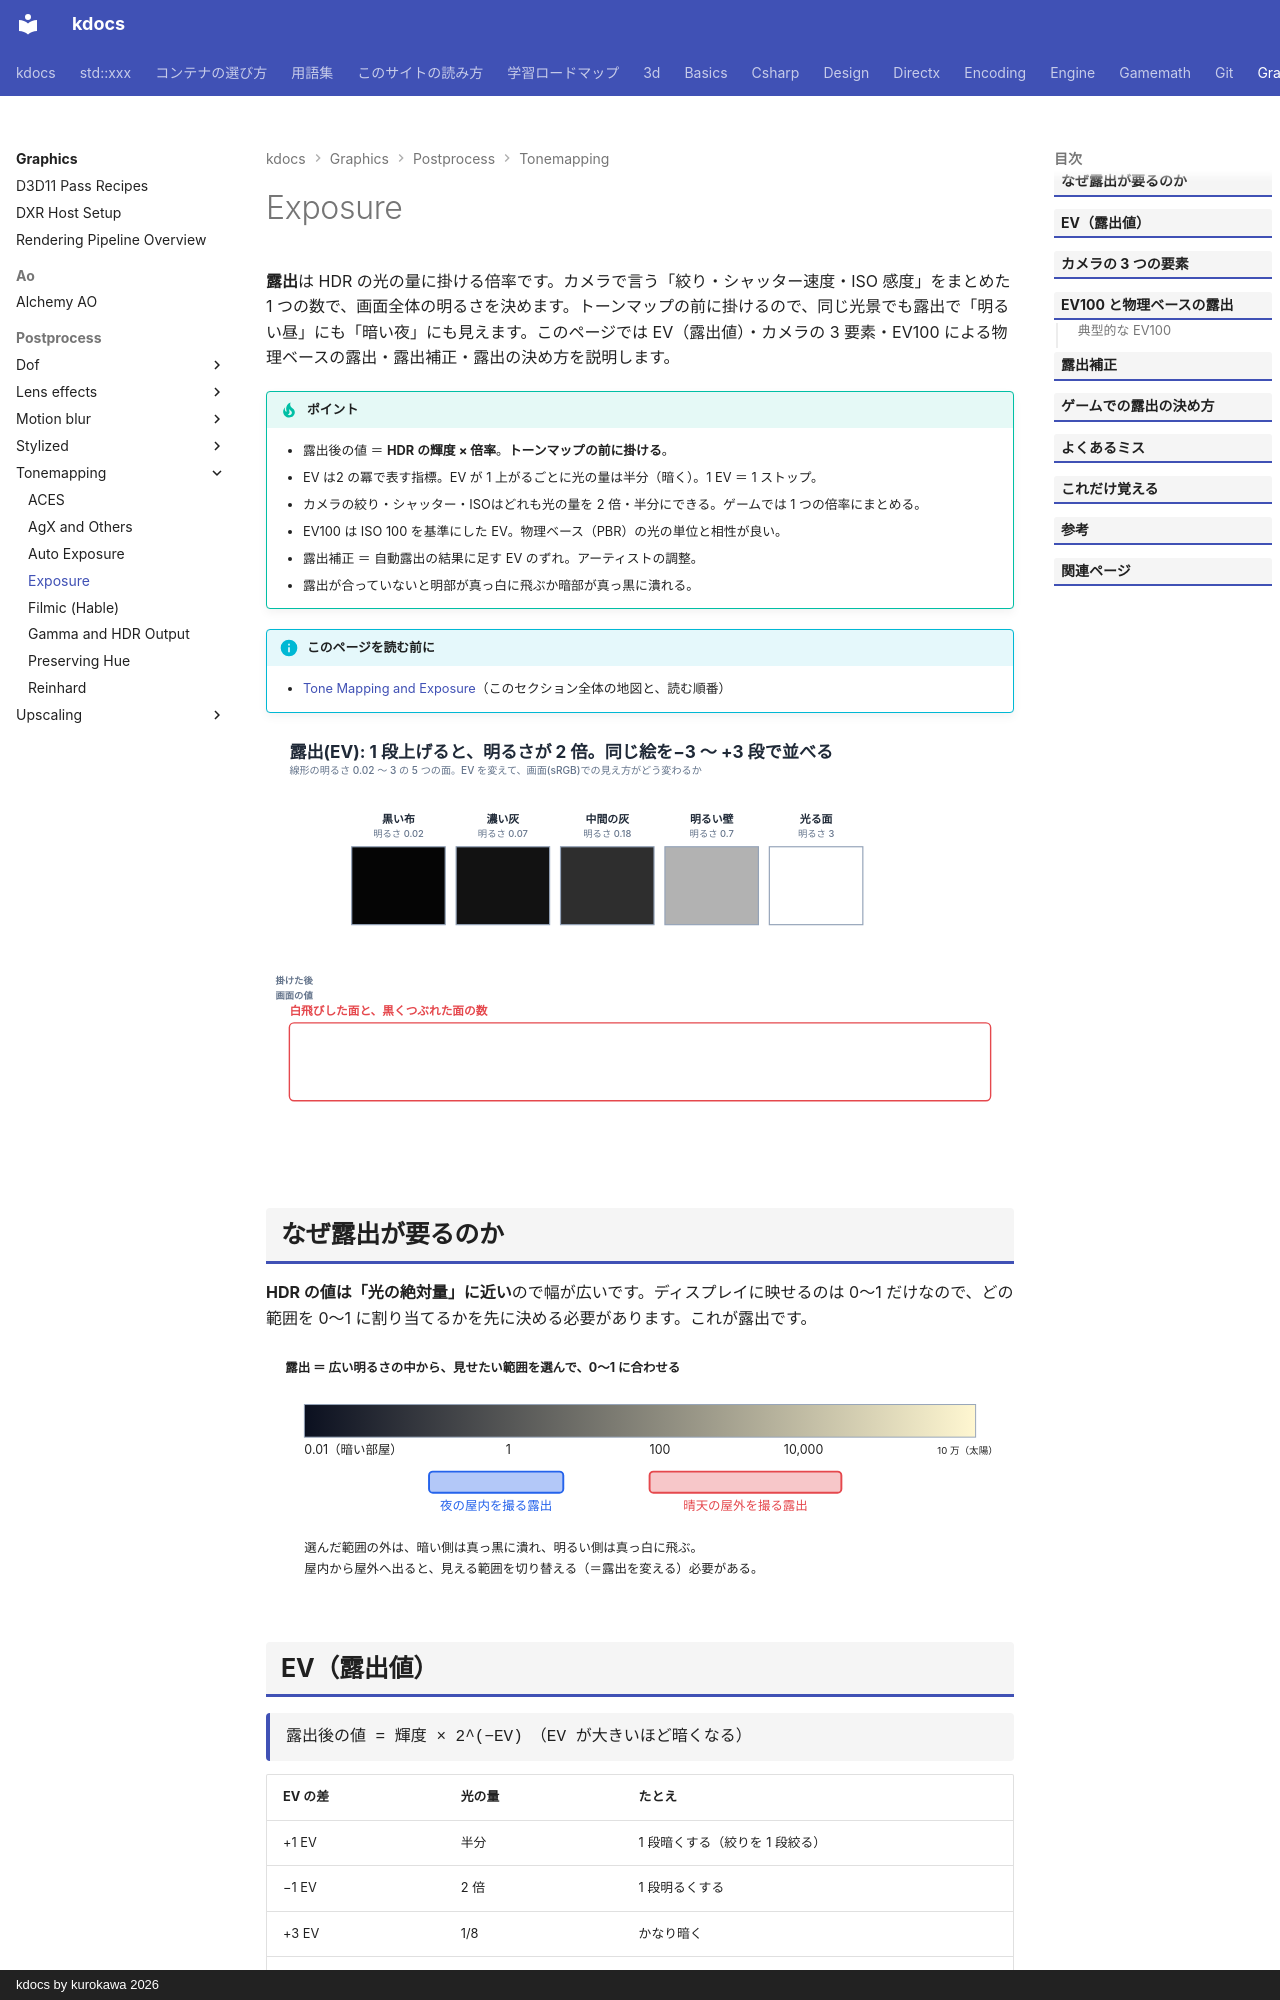

repository: qwzxdf/kdocs · page: graphics/postprocess/tonemapping/exposure/index.html · generator: mkdocs · copyright: kdocs by kurokawa 2026

---
title: Exposure
tags:
  - 描画
---

# Exposure

<strong>露出</strong>は HDR の光の量に掛ける倍率です。カメラで言う「絞り・シャッター速度・ISO 感度」をまとめた 1 つの数で、画面全体の明るさを決めます。トーンマップの前に掛けるので、同じ光景でも露出で「明るい昼」にも「暗い夜」にも見えます。このページでは EV（露出値）・カメラの 3 要素・EV100 による物理ベースの露出・露出補正・露出の決め方を説明します。

!!! tip "ポイント"
    - 露出後の値 ＝ <strong>HDR の輝度 × 倍率</strong>。<strong>トーンマップの前に掛ける</strong>。
    - EV は2 の冪で表す指標。EV が 1 上がるごとに光の量は半分（暗く）。1 EV ＝ 1 ストップ。
    - カメラの絞り・シャッター・ISOはどれも光の量を 2 倍・半分にできる。ゲームでは 1 つの倍率にまとめる。
    - EV100 は ISO 100 を基準にした EV。物理ベース（PBR）の光の単位と相性が良い。
    - 露出補正 ＝ 自動露出の結果に足す EV のずれ。アーティストの調整。
    - 露出が合っていないと明部が真っ白に飛ぶか暗部が真っ黒に潰れる。

!!! info "このページを読む前に"
    - [Tone Mapping and Exposure](index.md)（このセクション全体の地図と、読む順番）

<!-- fig:exposure-ev:begin -->
